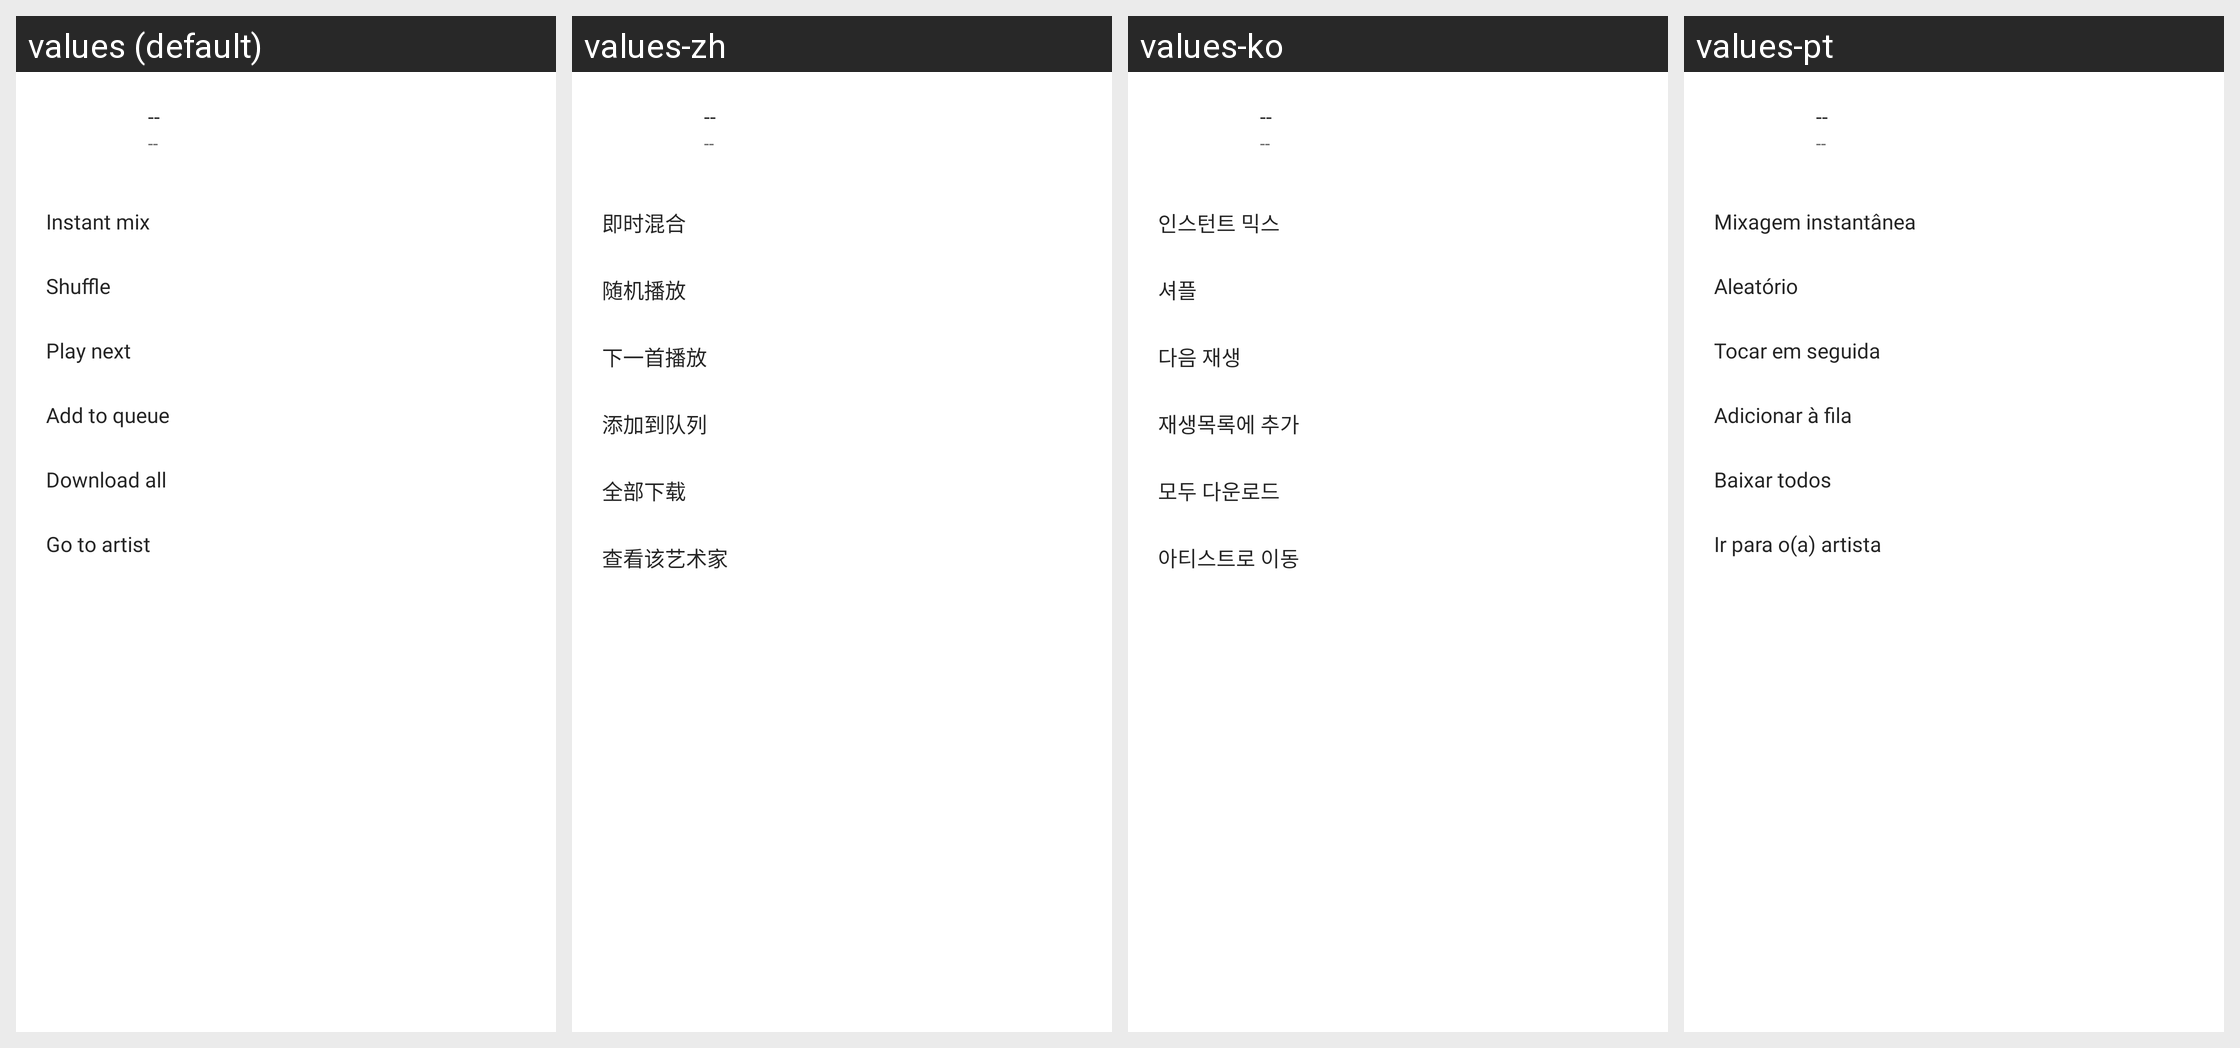

For this localized Android screen grid, give each drawn string resource with its value in every locale shown.
Android screen res/layout/bottom_sheet_album_dialog.xml rendered under 4 locales, left to right: values (default), values-zh, values-ko, values-pt. Device: Nexus 5 (rendered at 1080×1920; each locale shown at half size, 540×960, under a caption strip naming it); theme AppTheme.SplashScreen.
Other locales in the repository, not shown: values-de, values-fr, values-it, values-ru.
Strings drawn on this screen, with the default value and each locale's value (text and hints the layout hard-codes, and strings that could not be matched under every locale, appear in the picture but are not listed):

label_placeholder
  values: --
  values-zh: --
  values-ko: --
  values-pt: --  [not translated; the default value is used]

album_bottom_sheet_instant_mix
  values: Instant mix
  values-zh: 即时混合
  values-ko: 인스턴트 믹스
  values-pt: Mixagem instantânea

album_bottom_sheet_shuffle
  values: Shuffle
  values-zh: 随机播放
  values-ko: 셔플
  values-pt: Aleatório

album_bottom_sheet_play_next
  values: Play next
  values-zh: 下一首播放
  values-ko: 다음 재생
  values-pt: Tocar em seguida

album_bottom_sheet_add_to_queue
  values: Add to queue
  values-zh: 添加到队列
  values-ko: 재생목록에 추가
  values-pt: Adicionar à fila

album_bottom_sheet_download_all
  values: Download all
  values-zh: 全部下载
  values-ko: 모두 다운로드
  values-pt: Baixar todos

album_bottom_sheet_go_to_artist
  values: Go to artist
  values-zh: 查看该艺术家
  values-ko: 아티스트로 이동
  values-pt: Ir para o(a) artista
